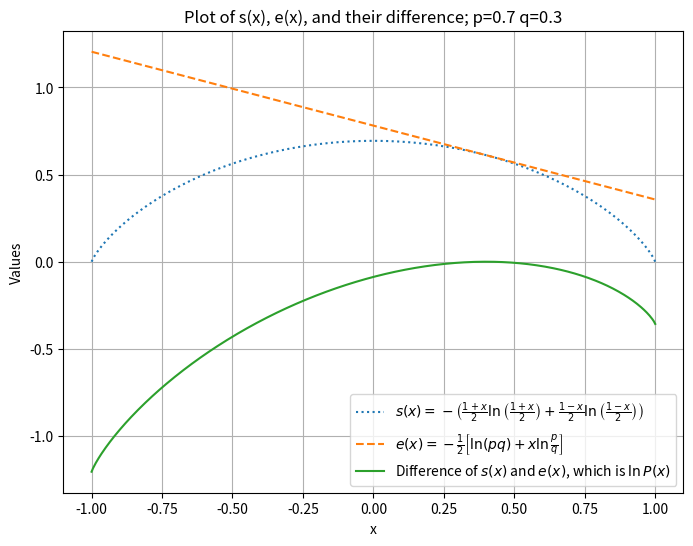
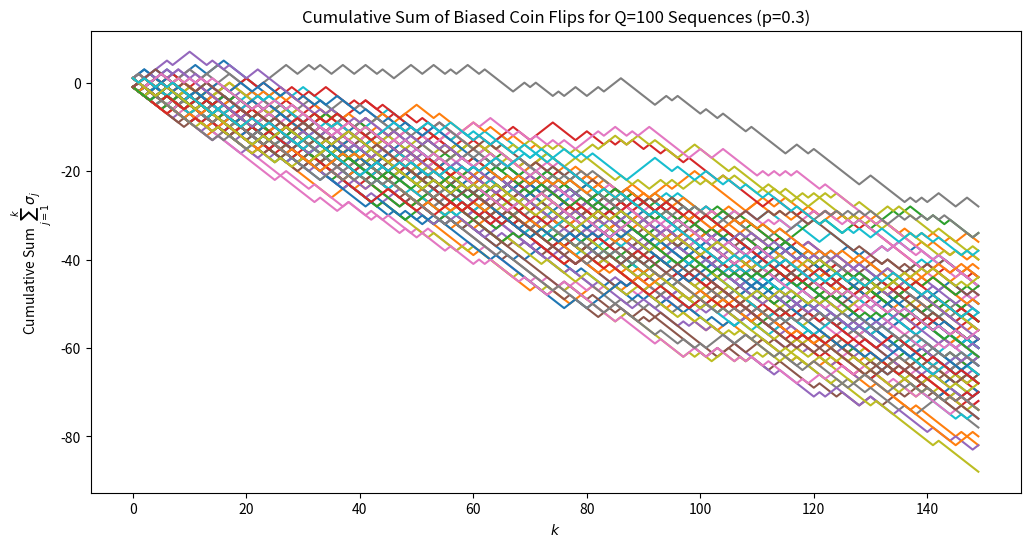
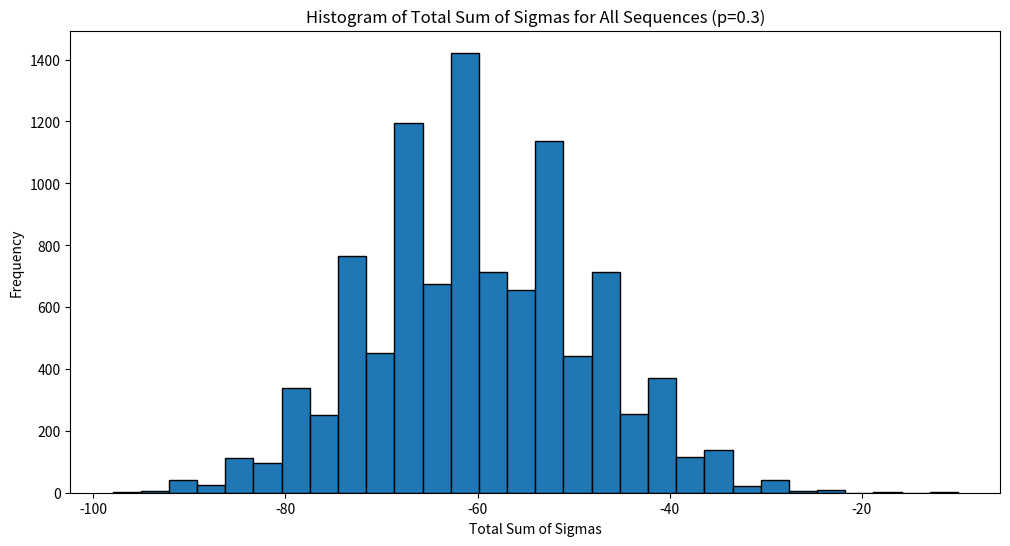
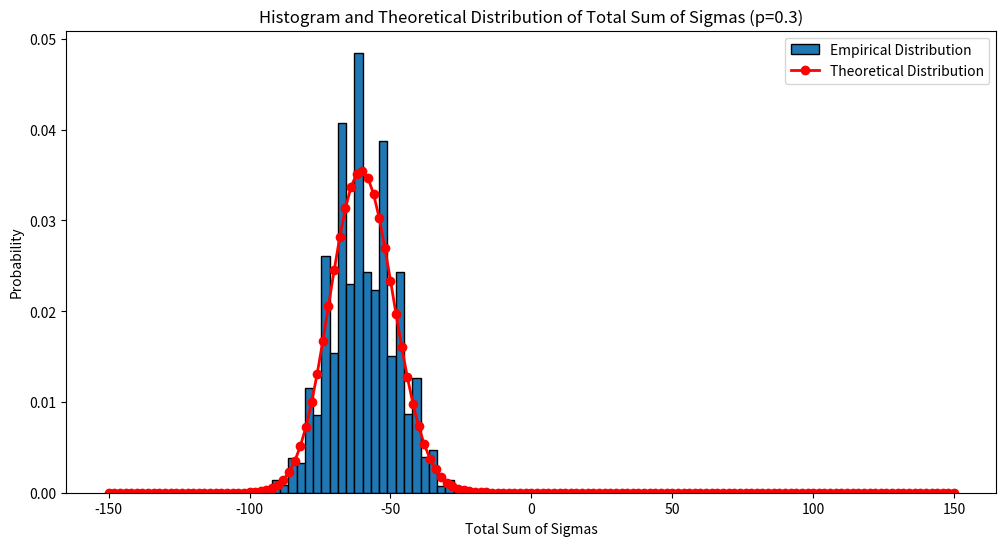

Recreate these plots in Python, in order.
import numpy as np
import matplotlib.pyplot as plt

# Define the function s(x)
def s(x):
    return -(1+x)/2 * np.log((1+x)/2) - (1-x)/2 * np.log((1-x)/2)

# Create an array of x values from -1 to 1
x = np.linspace(-1, 1, 400)

# Avoid division by zero and log of zero by slightly adjusting the range
x = np.clip(x, -0.999999, 0.999999)

# Compute s(x) for these x values
y = s(x)


# Define the function e(x) with p = 0.7 and q = 0.3
p = 0.7
q = 0.3

def e(x):
    return -0.5 * (np.log(p * q) + x * np.log(p / q))

# Compute e(x) for the same x values
y_e = e(x)

# Compute the sum of s(x) and e(x)
y_sum = y - y_e

# Create the plot with s(x), e(x), and their difference
plt.figure(figsize=(8, 6))
plt.plot(x, y, label=r'$s(x)=-\left(\frac{1+x}{2} \ln \left(\frac{1+x}{2}\right)+\frac{1-x}{2} \ln \left(\frac{1-x}{2}\right)\right)$', linestyle='dotted')
plt.plot(x, y_e, label=r'$e(x)=-\frac{1}{2}\left[\ln (pq)+x \ln \frac{p}{q}\right]$', linestyle='dashed')
plt.plot(x, y_sum, label=r'Difference of $s(x)$ and $e(x)$, which is $\ln P(x)$')
plt.xlabel('x')
plt.ylabel('Values')
plt.title('Plot of s(x), e(x), and their difference; p='+str(p)+' q='+str(q))
plt.legend()
plt.grid(True)
plt.show();

# Parameters
S = 10000  # Number of samples (sequences)
N = 150   # Length of each sequence
Q = 100  # Number of sequences to plot

# Parameters for the biased coin
p = 0.3  # Probability of getting +1 (heads)
q = 1 - p  # Probability of getting -1 (tails)

# Generate S samples of N biased coin flips
biased_coin_flips = np.random.choice([1, -1], (S, N), p=[p, q])

# Plot 1: Sum of sigma_j from j=1 to k for Q of the S sequences (with biased coin)
plt.figure(figsize=(12, 6))
for i in range(Q):
    plt.plot(np.cumsum(biased_coin_flips[i, :]), label=f'Sequence {i+1}')
plt.xlabel(r'$k$')
plt.ylabel(r'Cumulative Sum $\sum_{j=1}^k \sigma_j$') #'Cumulative Sum of Sigma_j'
plt.title(f'Cumulative Sum of Biased Coin Flips for Q={Q} Sequences (p={p})')
plt.show()

# Plot 2: Histogram of the total sum of the sigmas of all sequences (with biased coin)
biased_total_sums = np.sum(biased_coin_flips, axis=1)
plt.figure(figsize=(12, 6))
plt.hist(biased_total_sums, bins=30, edgecolor='black')
plt.xlabel('Total Sum of Sigmas')
plt.ylabel('Frequency')
plt.title(f'Histogram of Total Sum of Sigmas for All Sequences (p={p})')
plt.show()

from scipy.stats import binom

# Theoretical expectation for the probability distribution of the sum of sigmas
# The sum of S sigmas is equivalent to the number of heads minus the number of tails.
# This can be modeled by a binomial distribution, where 'success' is getting a head (+1).
# The total sum can range from -N (all tails) to +N (all heads).
# The probability of k heads is binom.pmf(k, N, p), where k ranges from 0 to N.

# Adjusting k to represent the sum of sigmas: k heads and N-k tails gives a sum of 2k-N.
# The theoretical probabilities need to be scaled accordingly.
theoretical_probs = [binom.pmf(k, N, p)/2 for k in range(N + 1)]
scaled_sums = np.array([2 * k - N for k in range(N + 1)])

# Plotting the histogram with the theoretical distribution
plt.figure(figsize=(12, 6))
plt.hist(biased_total_sums, bins=30, edgecolor='black', density=True, label='Empirical Distribution')
plt.plot(scaled_sums, theoretical_probs, color='red', marker='o', linestyle='-', linewidth=2, label='Theoretical Distribution')
plt.xlabel('Total Sum of Sigmas')
plt.ylabel('Probability')
plt.title(f'Histogram and Theoretical Distribution of Total Sum of Sigmas (p={p})')
plt.legend()
plt.show()